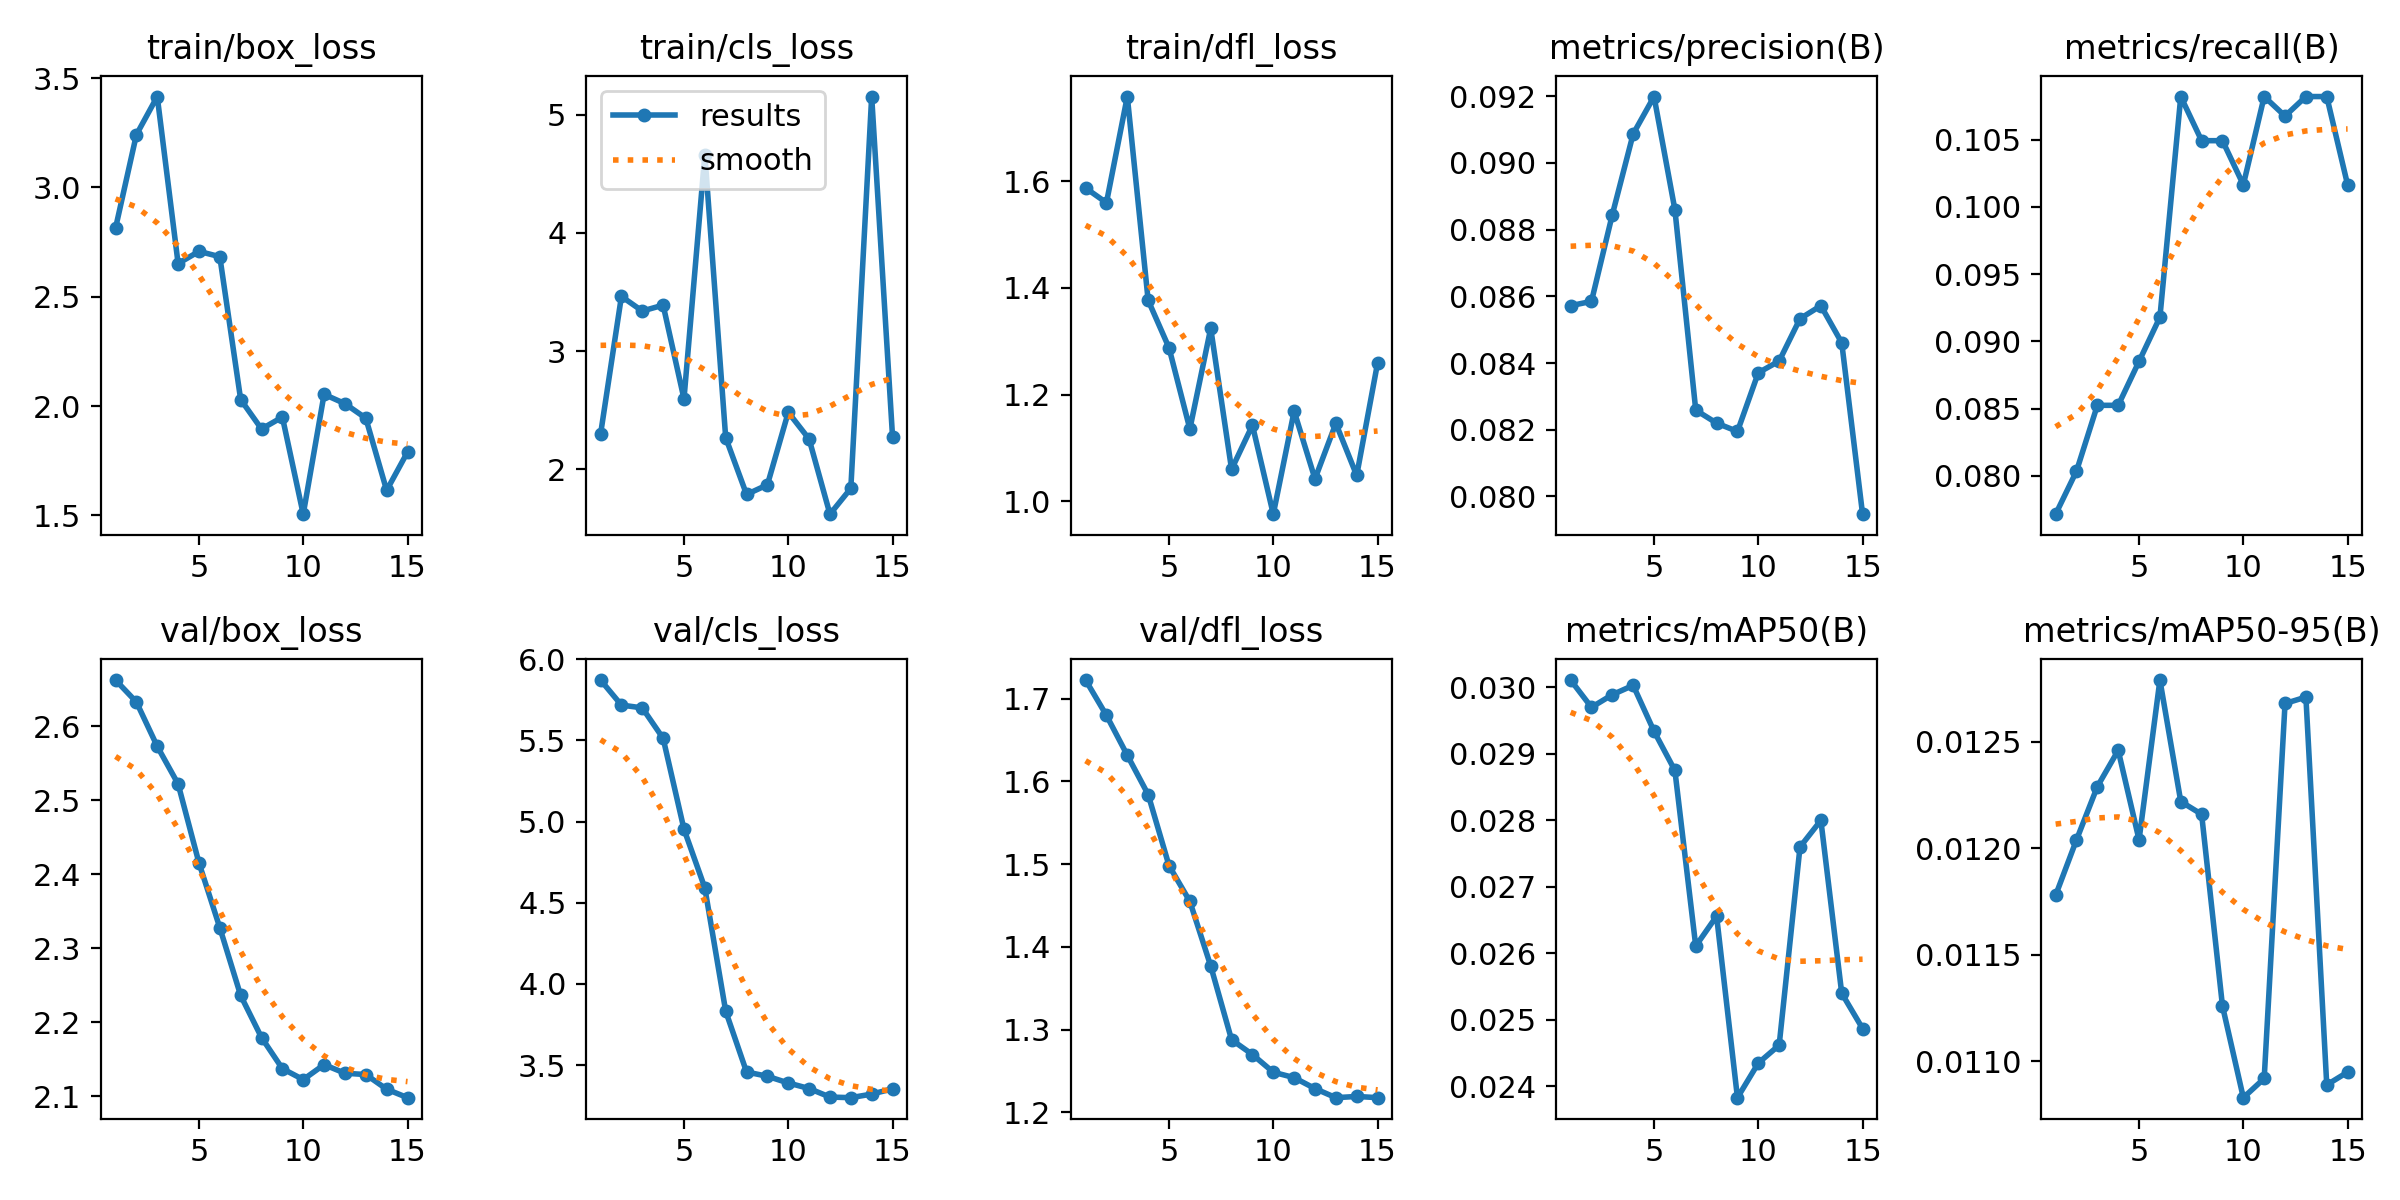

Source data for this figure (header and first rows):
epoch, time, train/box_loss, train/cls_loss, train/dfl_loss, metrics/precision(B), metrics/recall(B), metrics/mAP50(B), metrics/mAP50-95(B), val/box_loss, val/cls_loss, val/dfl_loss, lr/pg0, lr/pg1, lr/pg2
1, 24.24, 2.814, 2.296, 1.587, 0.08572, 0.07716, 0.03011, 0.01178, 2.663, 5.872, 1.722, 2e-05, 2e-05, 2e-05
2, 225.5, 3.241, 3.463, 1.56, 0.08585, 0.08036, 0.0297, 0.01204, 2.633, 5.718, 1.68, 5.604e-05, 5.604e-05, 5.604e-05
3, 228.3, 3.416, 3.339, 1.759, 0.08845, 0.08525, 0.02989, 0.01229, 2.573, 5.7, 1.631, 8.68e-05, 8.68e-05, 8.68e-05
4, 231.2, 2.652, 3.389, 1.377, 0.09087, 0.08525, 0.03003, 0.01246, 2.522, 5.513, 1.584, 0.0001123, 0.0001123, 0.0001123
5, 482.3, 2.708, 2.595, 1.288, 0.09199, 0.08852, 0.02934, 0.01204, 2.415, 4.953, 1.498, 0.0001325, 0.0001325, 0.0001325
6, 497.6, 2.683, 4.664, 1.136, 0.0886, 0.0918, 0.02875, 0.01279, 2.328, 4.591, 1.455, 0.0001474, 0.0001474, 0.0001474
7, 500.7, 2.03, 2.266, 1.324, 0.08259, 0.1082, 0.02611, 0.01222, 2.236, 3.832, 1.377, 0.000157, 0.000157, 0.000157
8, 504.3, 1.895, 1.785, 1.06, 0.0822, 0.1049, 0.02656, 0.01216, 2.179, 3.458, 1.288, 0.0001614, 0.0001614, 0.0001614
9, 507.1, 1.95, 1.866, 1.143, 0.08195, 0.1049, 0.02383, 0.01126, 2.137, 3.431, 1.27, 0.0001605, 0.0001605, 0.0001605
10, 510, 1.506, 2.481, 0.9762, 0.08371, 0.1016, 0.02435, 0.01083, 2.122, 3.39, 1.248, 0.0001543, 0.0001543, 0.0001543
11, 512.9, 2.054, 2.254, 1.169, 0.08406, 0.1082, 0.02462, 0.01092, 2.142, 3.356, 1.242, 0.0001428, 0.0001428, 0.0001428
12, 515.9, 2.011, 1.618, 1.042, 0.08533, 0.1067, 0.0276, 0.01268, 2.131, 3.303, 1.229, 0.000126, 0.000126, 0.000126
13, 518.7, 1.945, 1.836, 1.146, 0.08572, 0.1082, 0.028, 0.01271, 2.129, 3.299, 1.218, 0.000104, 0.000104, 0.000104
14, 521.6, 1.615, 5.156, 1.049, 0.08461, 0.1082, 0.0254, 0.01089, 2.109, 3.321, 1.219, 7.668e-05, 7.668e-05, 7.668e-05
15, 524.6, 1.79, 2.275, 1.259, 0.07947, 0.1016, 0.02487, 0.01095, 2.098, 3.354, 1.218, 4.408e-05, 4.408e-05, 4.408e-05
